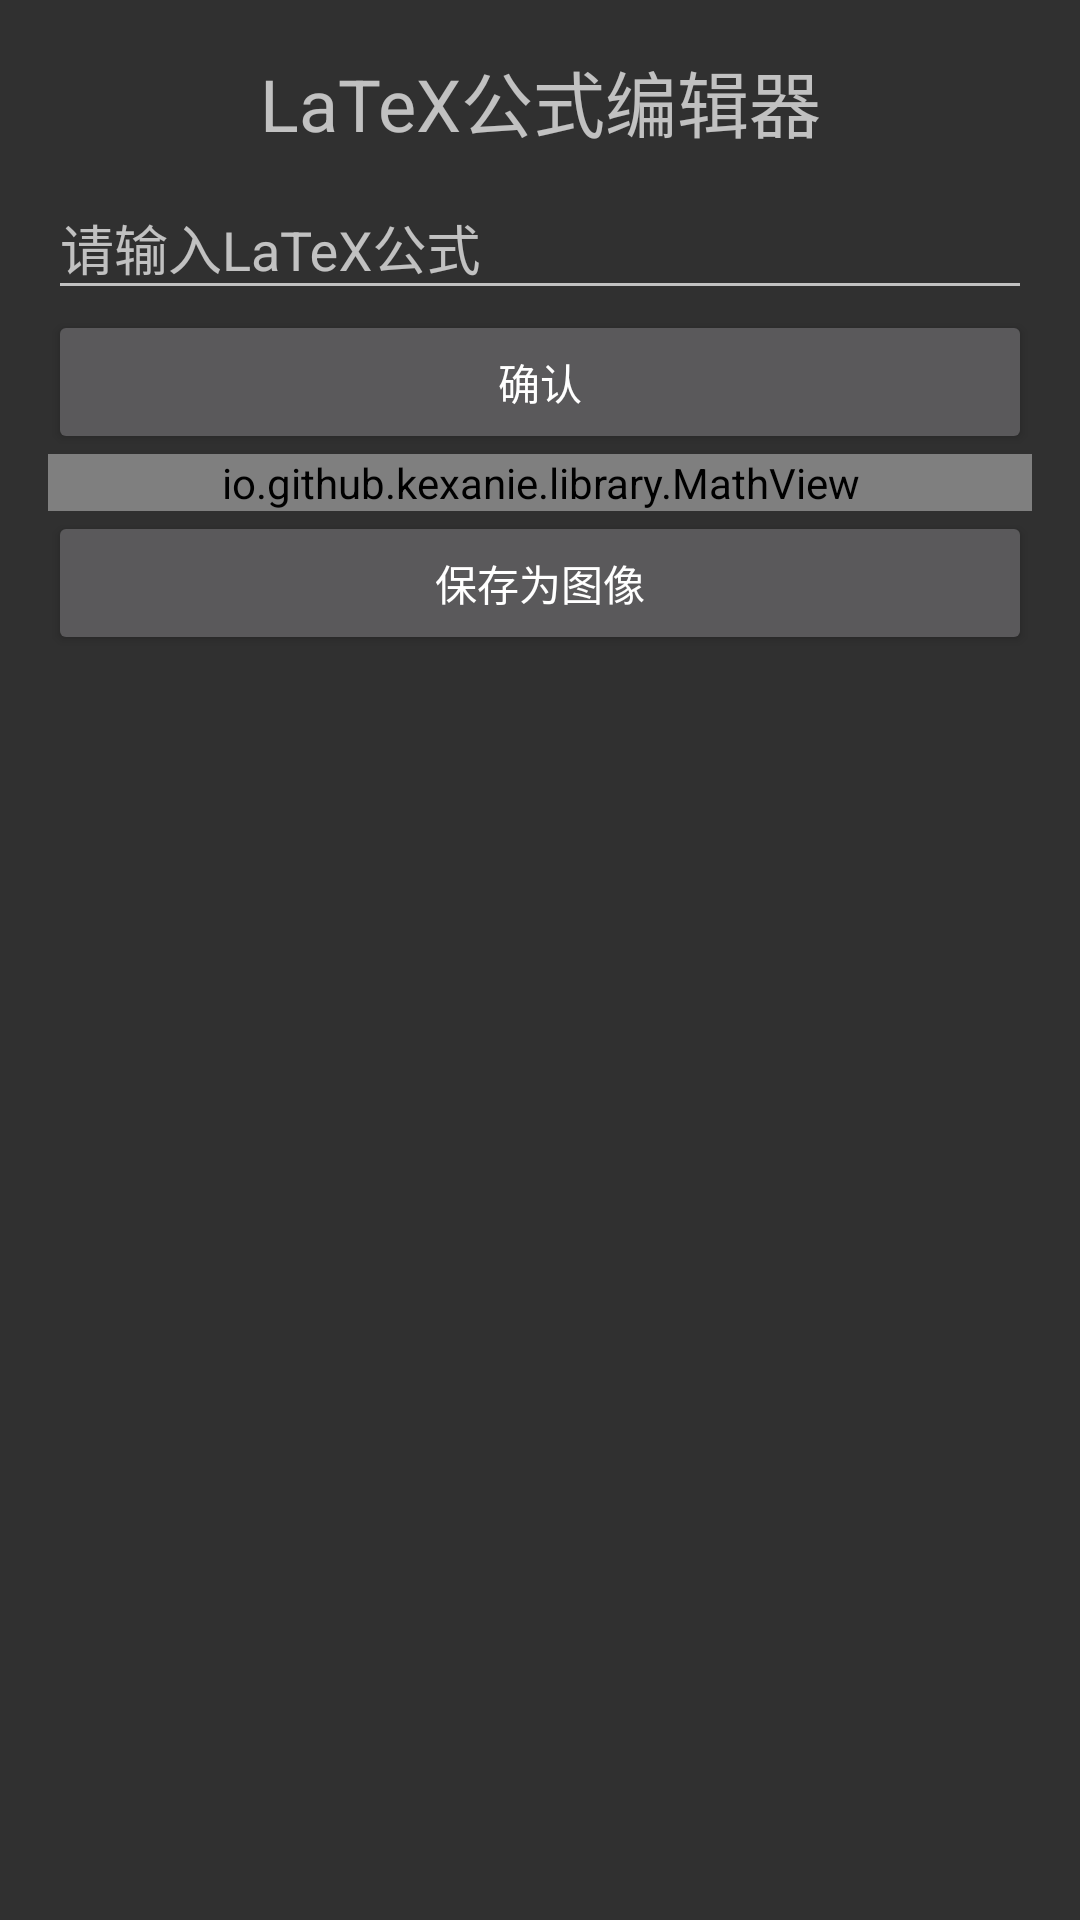

The Android layout XML behind this screen, and the referenced resources:
<!-- AndroidManifest.xml: application theme AppTheme -->
<!-- res/layout/activity_latex.xml -->
<?xml version="1.0" encoding="utf-8"?>
<LinearLayout xmlns:android="http://schemas.android.com/apk/res/android"
    xmlns:tools="http://schemas.android.com/tools"
    xmlns:app="http://schemas.android.com/apk/res-auto"
    android:layout_width="match_parent"
    android:layout_height="match_parent"
    android:orientation="vertical"
    android:padding="16dp">

    <TextView
        android:id="@+id/latex_title"
        android:layout_width="match_parent"
        android:layout_height="wrap_content"
        android:gravity="center"
        android:text="LaTeX公式编辑器"
        android:textSize="24sp" />

    <android.support.design.widget.TextInputLayout
        android:layout_width="match_parent"
        android:layout_height="wrap_content">

        <android.support.design.widget.TextInputEditText
            android:id="@+id/latex_input"
            android:layout_width="match_parent"
            android:layout_height="wrap_content"
            android:hint="请输入LaTeX公式"
            android:inputType="text"
            android:minHeight="20dp"
            tools:ignore="TouchTargetSizeCheck" />
    </android.support.design.widget.TextInputLayout>

    <Button
        android:id="@+id/button_confirm"
        android:layout_width="match_parent"
        android:layout_height="wrap_content"
        android:text="确认" />

    <io.github.kexanie.library.MathView
        android:id="@+id/result_latex"
        android:layout_width="match_parent"
        android:layout_height="wrap_content"
        android:layout_column="1"
        android:layout_gravity="center"
        android:background="@color/colorWhite"
        app:engine="MathJax"
        app:text="\\[ e.g.\\quad Einstein ~ Field  ~ Equations\\\\
        G_{\\mu\\nu} + \\Lambda g_{\\mu\\nu} = \\frac{8\\pi G}{c^4} T_{\\mu\\nu} \\]"></io.github.kexanie.library.MathView>


    <Button
        android:id="@+id/button_save"
        android:layout_width="match_parent"
        android:layout_height="wrap_content"
        android:text="保存为图像" />

</LinearLayout>
<!-- resources referenced by this layout -->
<resources>
  <color name="colorWhite">#f5f5f5</color>
  <style name="AppTheme" parent="Theme.AppCompat">
          <item name="colorPrimary">@color/colorPrimary</item>
          <item name="colorPrimaryDark">@color/colorPrimaryBlue</item>
          <item name="colorAccent">@color/colorAccent</item>
          <item name="android:navigationBarColor">@color/colorPrimaryBlue</item>
      </style>
  <color name="colorPrimary">#212121</color>
  <color name="colorPrimaryBlue">#212121</color>
  <color name="colorAccent">@color/colorWhite</color>
</resources>
